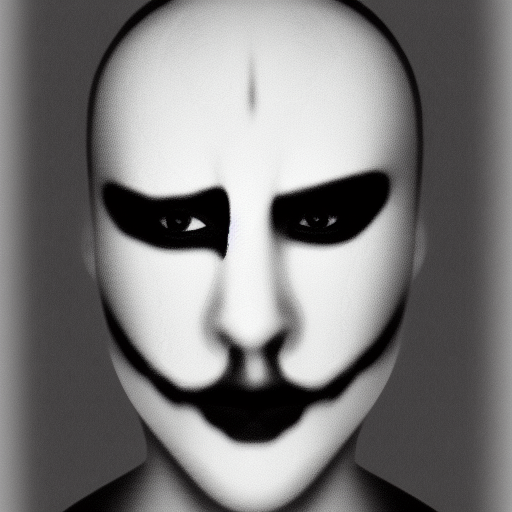
Generation parameters embedded in this image by AUTOMATIC1111 Stable Diffusion web UI or a fork of it (Forge, ...) (PNG 'parameters' text chunk):
rorschach human face black and white
Steps: 20, Sampler: Euler a, CFG scale: 7, Seed: 1181030293, Size: 512x512, Model hash: fe4efff1e1, Version: v1.3.2